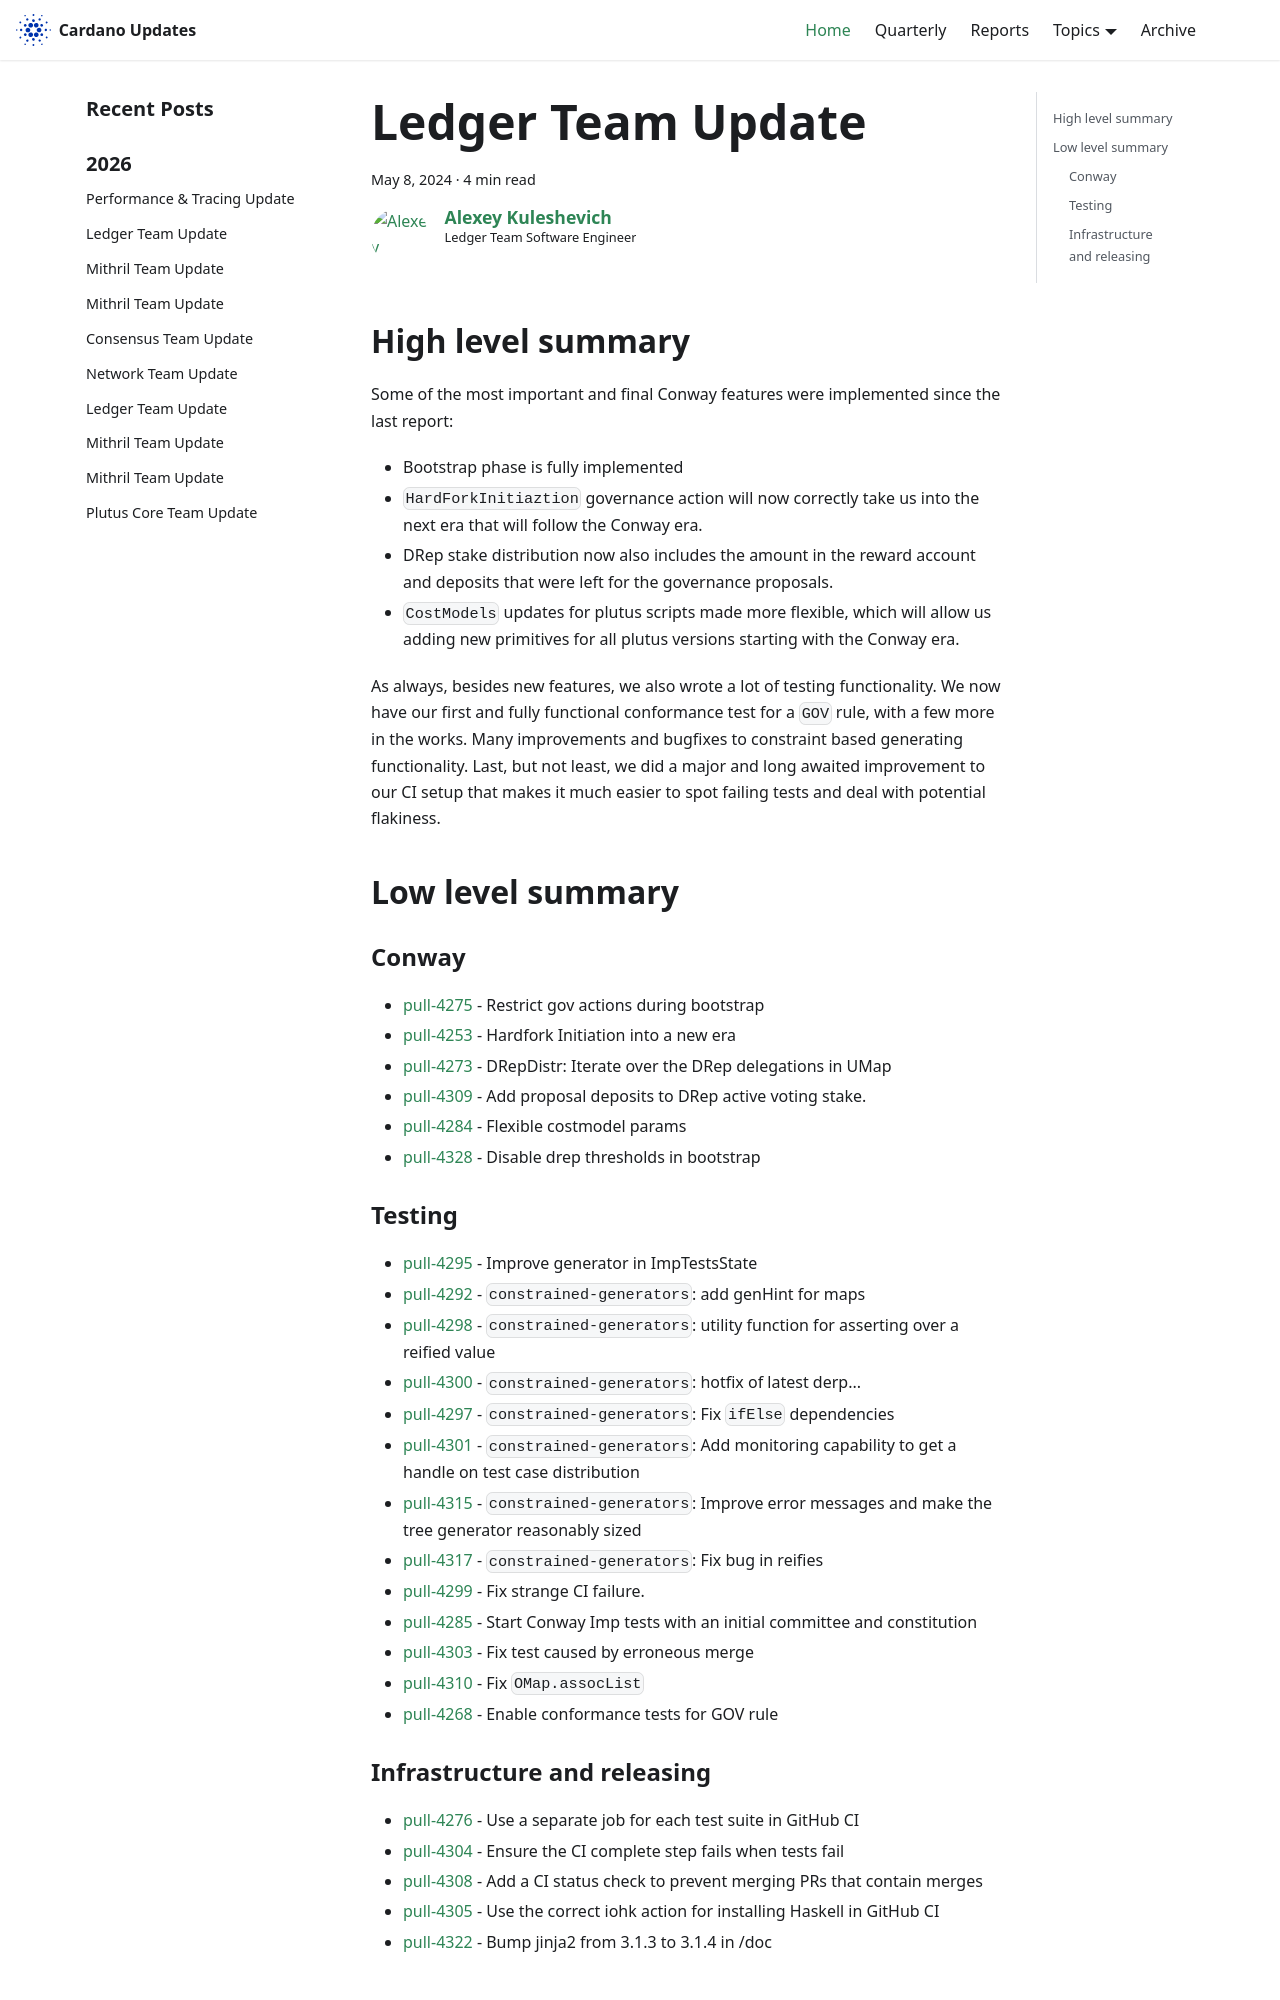

repository: IntersectMBO/cardano-updates · page: 2024-05-08-ledger/index.html · generator: docusaurus

---
title: Ledger Team Update
slug: 2024-05-08-ledger
authors: lehins
tags: [ledger]
hide_table_of_contents: false
---

## High level summary

Some of the most important and final Conway features were implemented since the last report:

* Bootstrap phase is fully implemented
* `HardForkInitiaztion` governance action will now correctly take us into the next era
  that will follow the Conway era.
* DRep stake distribution now also includes the amount in the reward account and deposits
  that were left for the governance proposals.
* `CostModels` updates for plutus scripts made more flexible, which will allow us adding
  new primitives for all plutus versions starting with the Conway era.

As always, besides new features, we also wrote a lot of testing functionality. We now have
our first and fully functional conformance test for a `GOV` rule, with a few more in the
works. Many improvements and bugfixes to constraint based generating functionality. Last,
but not least, we did a major and long awaited improvement to our CI setup that makes it
much easier to spot failing tests and deal with potential flakiness.

## Low level summary

### Conway

* [pull-4275] - Restrict gov actions during bootstrap
* [pull-4253] - Hardfork Initiation into a new era
* [pull-4273] - DRepDistr: Iterate over the DRep delegations in UMap
* [pull-4309] - Add proposal deposits to DRep active voting stake.
* [pull-4284] - Flexible costmodel params
* [pull-4328] - Disable drep thresholds in bootstrap

### Testing

* [pull-4295] - Improve generator in ImpTestsState
* [pull-4292] - `constrained-generators`: add genHint for maps
* [pull-4298] - `constrained-generators`: utility function for asserting over a reified value
* [pull-4300] - `constrained-generators`: hotfix of latest derp...
* [pull-4297] - `constrained-generators`: Fix `ifElse` dependencies
* [pull-4301] - `constrained-generators`: Add monitoring capability to get a handle on test case distribution
* [pull-4315] - `constrained-generators`: Improve error messages and make the tree generator reasonably sized
* [pull-4317] - `constrained-generators`: Fix bug in reifies
* [pull-4299] - Fix strange CI failure.
* [pull-4285] - Start Conway Imp tests with an initial committee and constitution
* [pull-4303] - Fix test caused by erroneous merge
* [pull-4310] - Fix `OMap.assocList`
* [pull-4268] - Enable conformance tests for GOV rule
